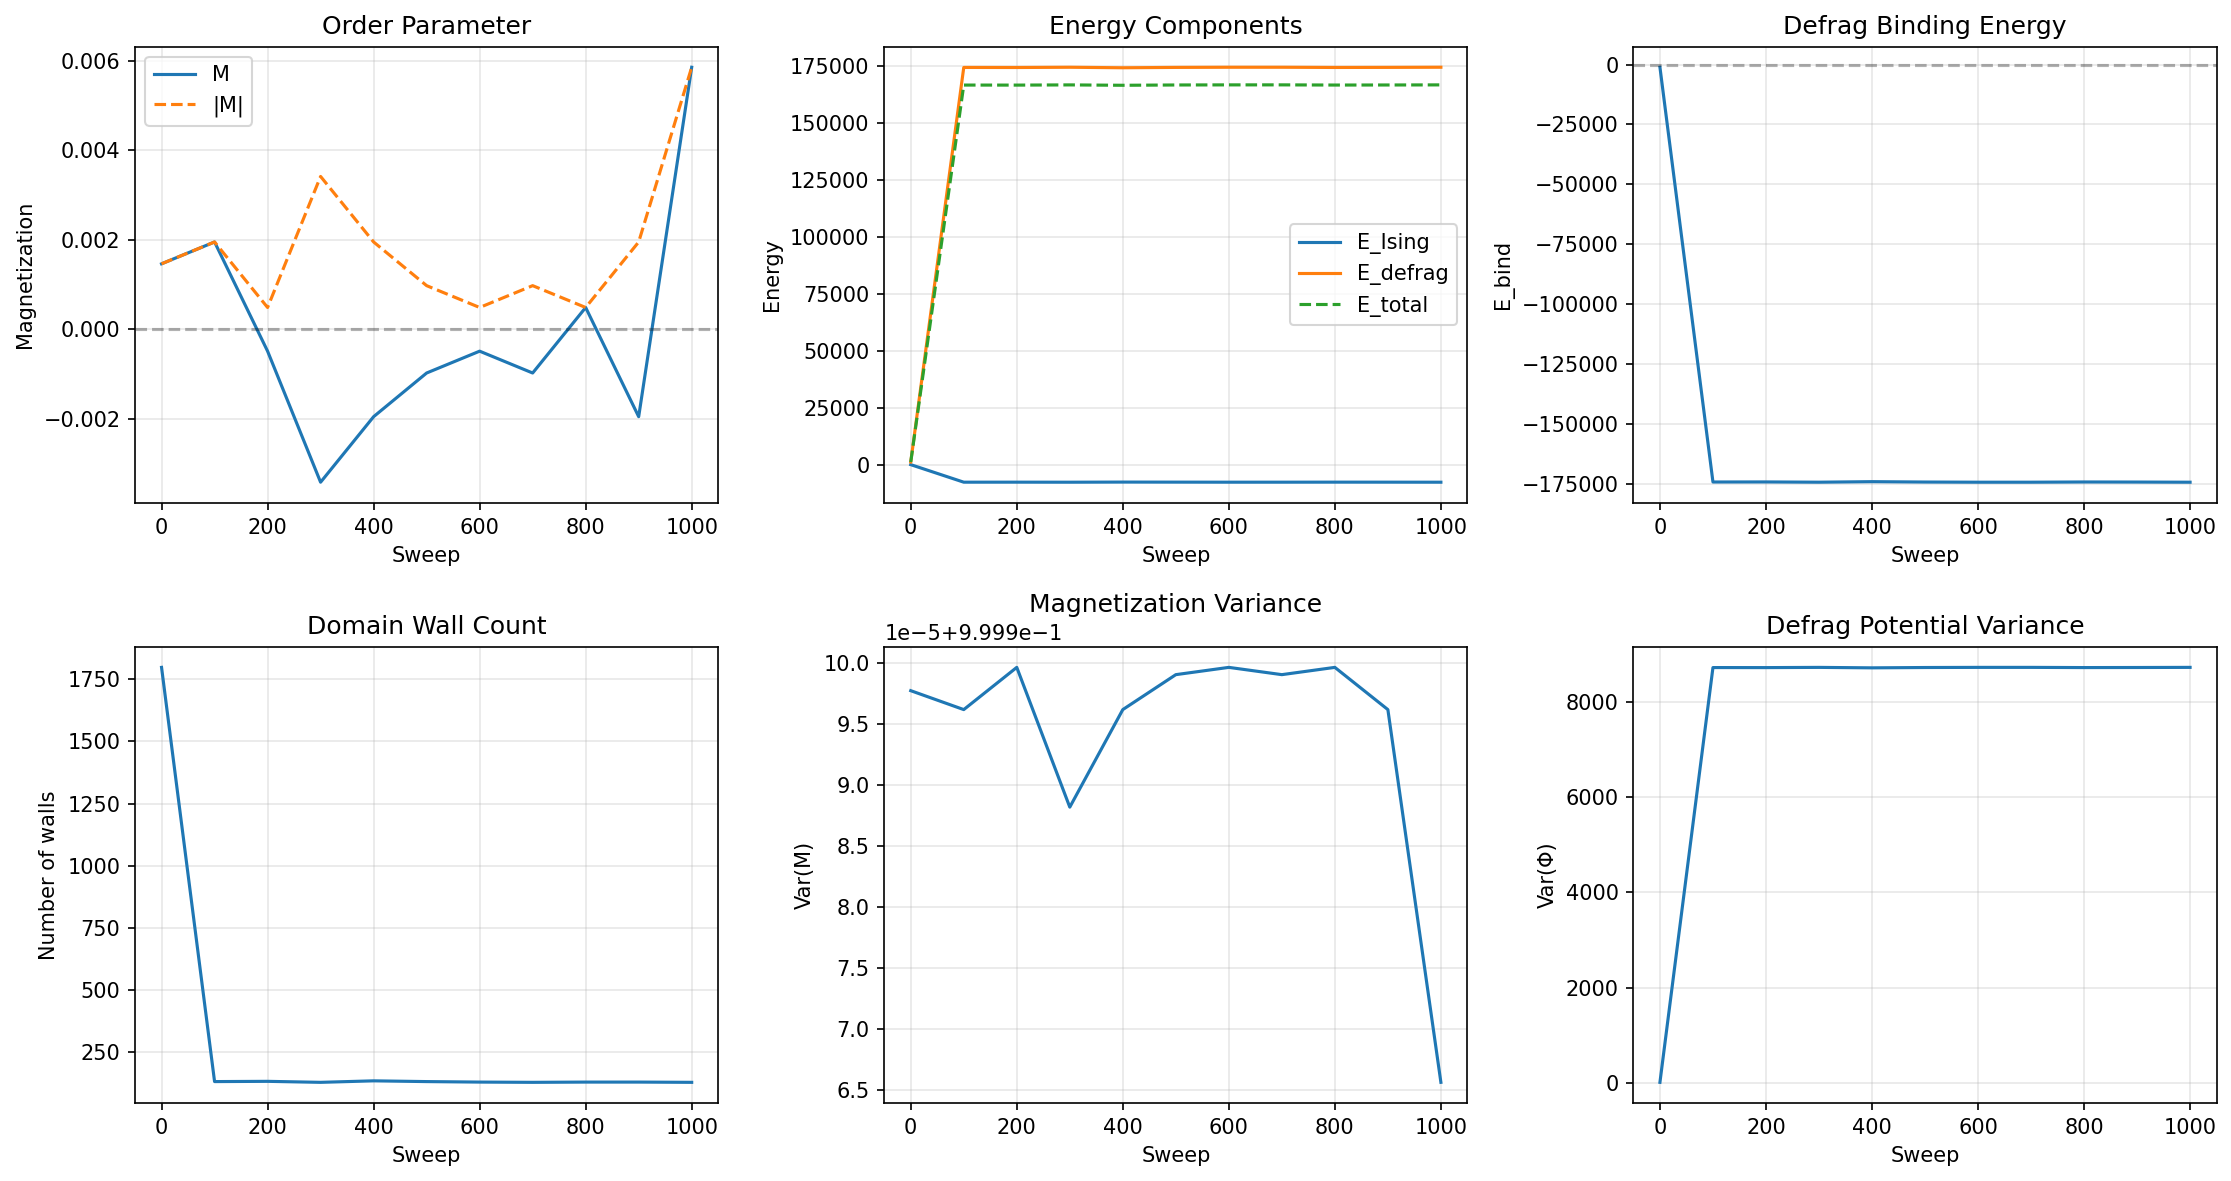

The table this chart was drawn from, first rows:
M, M_abs, E_Ising, E_defrag, E_total, E_bind, n_walls, var_M, Phi_max, Phi_var, sweep
0.001465, 0.001465, -32.0, 1133, 1101, -1133, 1798, 1, 8.286, 11.97, 0
0.001953, 0.001953, -7732, 174335, 166603, -174335, 131, 1, 128.3, 8719, 100
-0.0004883, 0.0004883, -7724, 174309, 166585, -174309, 132, 1, 128.6, 8718, 200
-0.003418, 0.003418, -7744, 174417, 166673, -174417, 128, 1, 128.2, 8723, 300
-0.001953, 0.001953, -7688, 174195, 166507, -174195, 134, 1, 128.2, 8713, 400
-0.0009766, 0.0009766, -7712, 174351, 166639, -174351, 131, 1, 128.2, 8720, 500
-0.0004883, 0.0004883, -7736, 174418, 166682, -174418, 129, 1, 128.3, 8723, 600
-0.0009766, 0.0009766, -7732, 174419, 166687, -174419, 128, 1, 128.1, 8723, 700
0.0004883, 0.0004883, -7716, 174326, 166610, -174326, 129, 1, 128.2, 8719, 800
-0.001953, 0.001953, -7724, 174360, 166636, -174360, 129, 1, 128.4, 8720, 900
0.005859, 0.005859, -7744, 174423, 166679, -174423, 128, 1, 128.4, 8723, 1000
